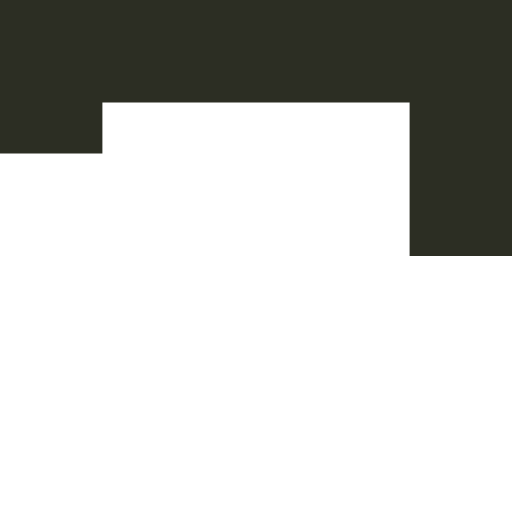
t = 0.00 s
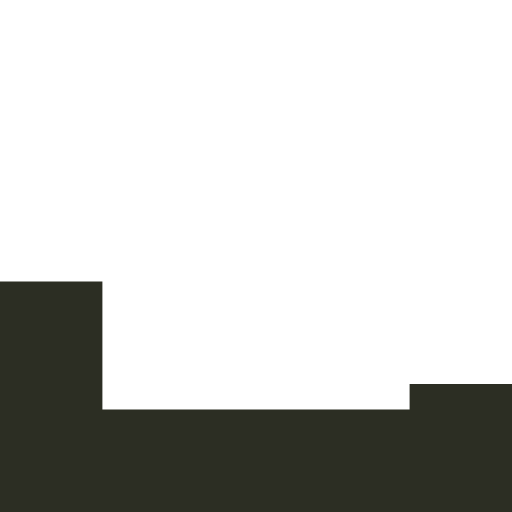
t = 0.38 s
t = 0.75 s: frame unchanged from t = 0.00 s, image omitted
t = 1.13 s: frame unchanged from t = 0.38 s, image omitted

The animated SVG that drew these frames (rendered in a browser with its animation timeline set to each time). Animation: 1 SMIL element (animate=1); one cycle of 1.50 s, repeats indefinitely.

<svg width="50" height="50" viewBox="0 0 50 50" fill="none" xmlns="http://www.w3.org/2000/svg">
  <rect x="5" y="5" width="40" height="40" stroke="#2C2E23" stroke-width="10" stroke-linecap="square" stroke-dasharray="55 100" stroke-dashoffset="0">
    <animate attributeName="stroke-dashoffset" calcMode="spline" dur="1.5" values="155;-155" keySplines="0 0 1 1" repeatCount="indefinite"></animate>
  </rect>
</svg>
